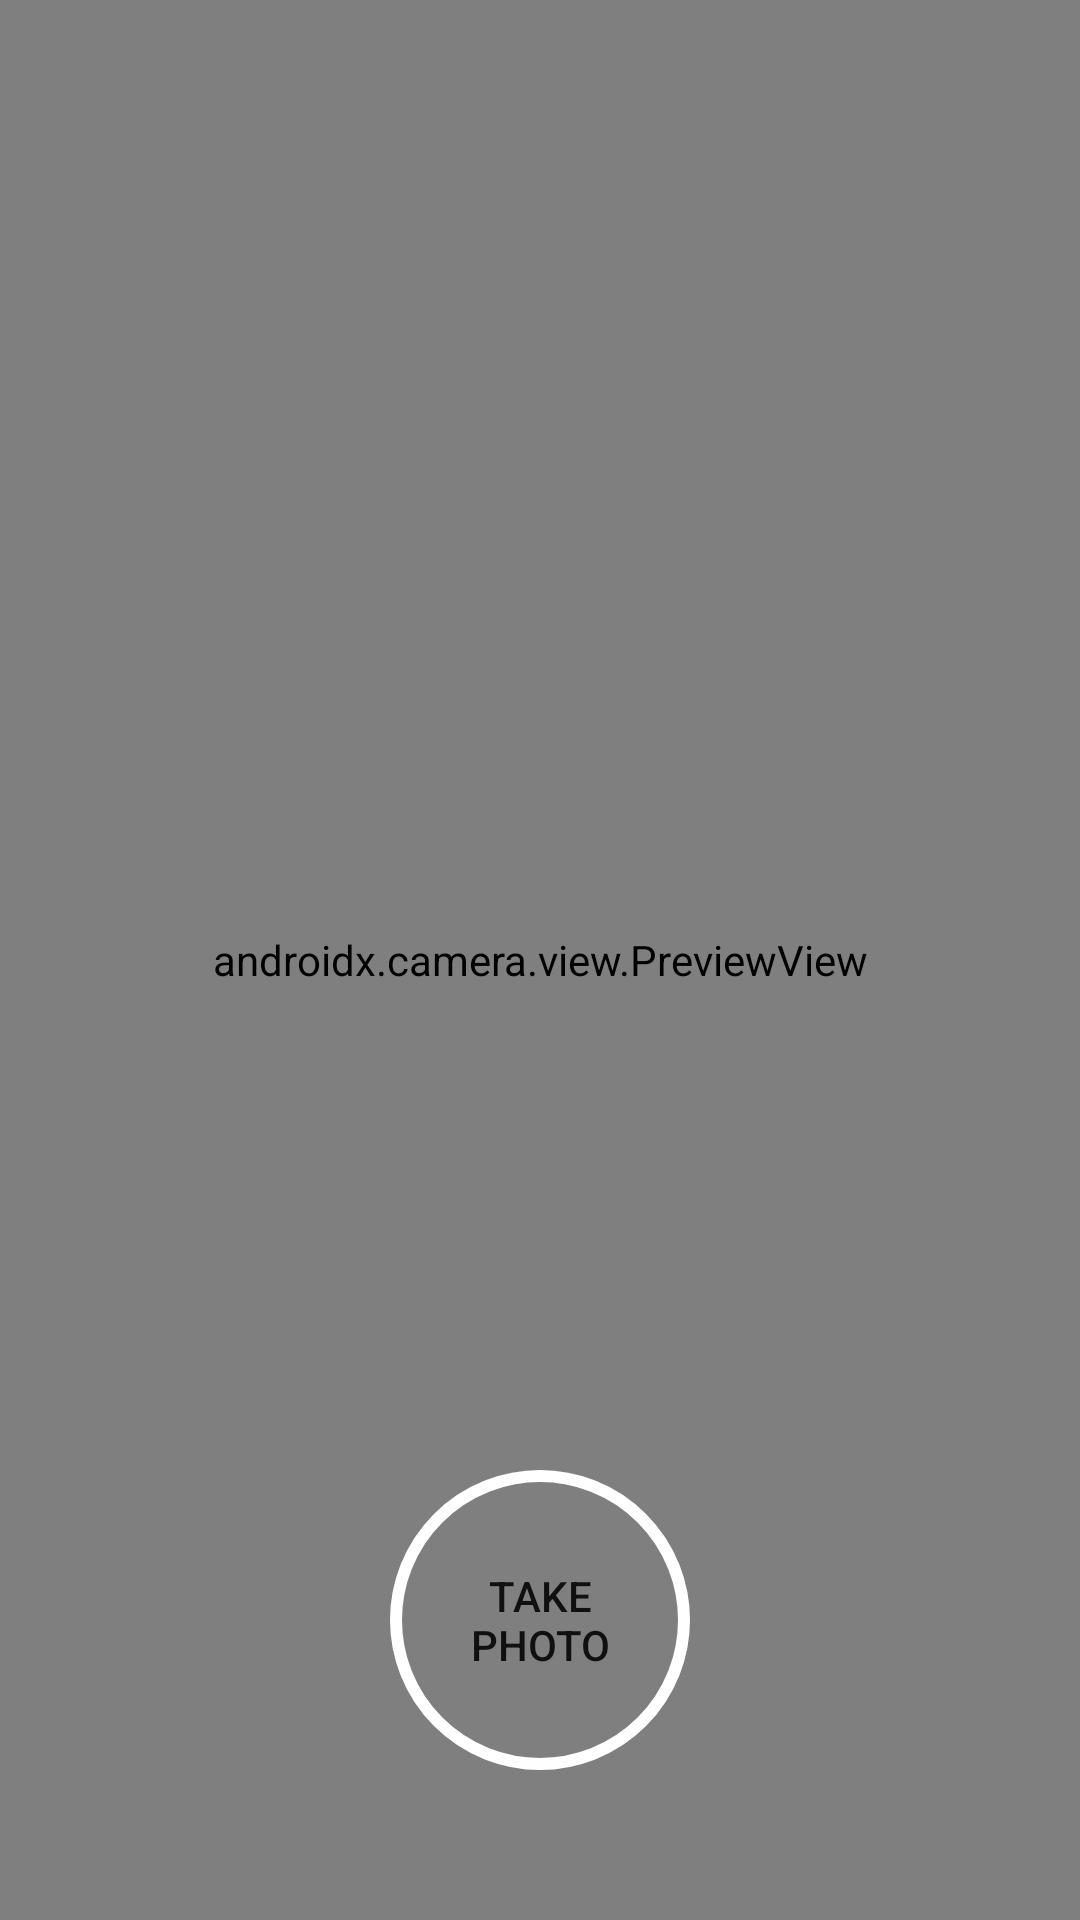

The Android layout XML behind this screen, and the referenced resources:
<!-- AndroidManifest.xml: application theme Theme.PhotosOnMap -->
<!-- res/layout/fragment_camera.xml -->
<?xml version="1.0" encoding="utf-8"?>
<FrameLayout xmlns:android="http://schemas.android.com/apk/res/android"
    xmlns:tools="http://schemas.android.com/tools"
    android:layout_width="match_parent"
    android:layout_height="match_parent"
    tools:context=".presentation.camera.CameraFragment">


    <androidx.camera.view.PreviewView
        android:id="@+id/viewFinder"
        android:layout_width="match_parent"
        android:layout_height="match_parent" />

    <FrameLayout
        android:layout_width="100dp"
        android:layout_height="100dp"
        android:layout_gravity="bottom|center_horizontal"
        android:layout_marginBottom="50dp"
        android:background="@drawable/capture_button_background">

        <Button
            android:id="@+id/image_capture_button"
            android:layout_width="80dp"
            android:layout_height="80dp"
            android:layout_gravity="center"
            android:elevation="2dp"
            android:text="@string/take_photo"
            android:foreground="@drawable/capture_button"
            android:background="@drawable/capture_button"/>

    </FrameLayout>

</FrameLayout>
<!-- resources referenced by this layout -->
<resources>
  <!-- drawable capture_button_background (drawable) -->
  <?xml version="1.0" encoding="utf-8"?>
  <selector xmlns:android="http://schemas.android.com/apk/res/android">
      <item>
          <shape android:shape="oval">
              <stroke android:width="4dp" android:color="#FFFFFF" />
              <solid android:color="@android:color/transparent" />
          </shape>
      </item>
  </selector>
  <string name="take_photo">Take Photo</string>
  <style name="Theme.PhotosOnMap" parent="Theme.MaterialComponents.DayNight.NoActionBar">
          
          <item name="colorPrimary">@color/green_500</item>
          <item name="colorPrimaryVariant">@color/green_700</item>
          <item name="colorOnPrimary">@color/white</item>
          
          <item name="colorSecondary">@color/teal_200</item>
          <item name="colorSecondaryVariant">@color/teal_700</item>
          <item name="colorOnSecondary">@color/black</item>
          
          <item name="android:statusBarColor">?attr/colorPrimaryVariant</item>
          
      </style>
  <color name="green_500">#4CAF50</color>
  <color name="green_700">#388E3C</color>
  <color name="white">#FFFFFFFF</color>
  <color name="teal_200">#FF03DAC5</color>
  <color name="teal_700">#FF018786</color>
  <color name="black">#FF000000</color>
</resources>
